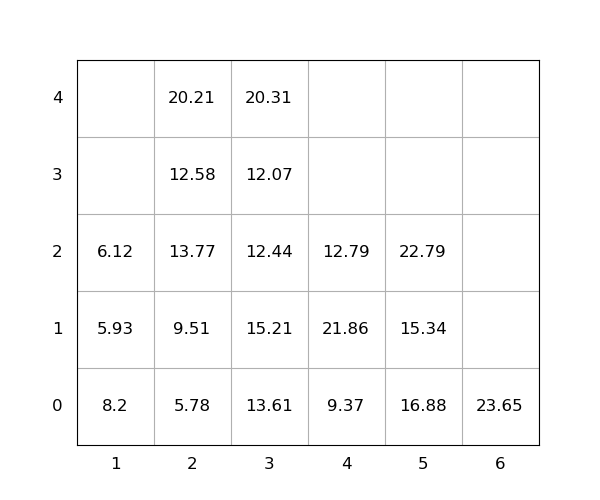

Data behind this chart, as committed beside it:
idx, loc_x, loc_y, loc_z, weight, group, score, seq, reloc, size(ft)
1, 3, 0, 0, 13.61, 0, 13.61, 1, 1.0, 20
2, 3, 0, 1, 15.21, 0, 15.21, 2, 1.0, 20
3, 3, 0, 2, 12.44, 0, 12.44, 3, 1.0, 20
4, 2, 0, 0, 5.78, 0, 5.78, 4, 0, 20
5, 3, 0, 3, 12.07, 0, 12.07, 5, 1.0, 20
6, 3, 0, 4, 20.31, 0, 20.31, 6, 1.0, 20
7, 2, 0, 1, 9.51, 0, 9.51, 7, 0, 20
8, 2, 0, 2, 13.77, 0, 13.77, 8, 1.0, 20
9, 2, 0, 3, 12.58, 0, 12.58, 9, 1.0, 20
10, 4, 0, 0, 9.37, 0, 9.37, 10, 0, 20
11, 4, 0, 1, 21.86, 0, 21.86, 11, 1.0, 20
12, 6, 0, 0, 23.65, 0, 23.65, 12, 1.0, 20
13, 4, 0, 2, 12.79, 0, 12.79, 13, 1.0, 20
14, 2, 0, 4, 20.21, 0, 20.21, 14, 1.0, 20
15, 5, 0, 0, 16.88, 0, 16.88, 15, 1.0, 20
16, 1, 0, 0, 8.2, 0, 8.2, 16, 1.0, 20
17, 1, 0, 1, 5.93, 0, 5.93, 17, 1.0, 20
18, 5, 0, 1, 15.34, 0, 15.34, 18, 1.0, 20
19, 1, 0, 2, 6.12, 0, 6.12, 19, 1.0, 20
20, 5, 0, 2, 22.79, 0, 22.79, 20, 1.0, 20
